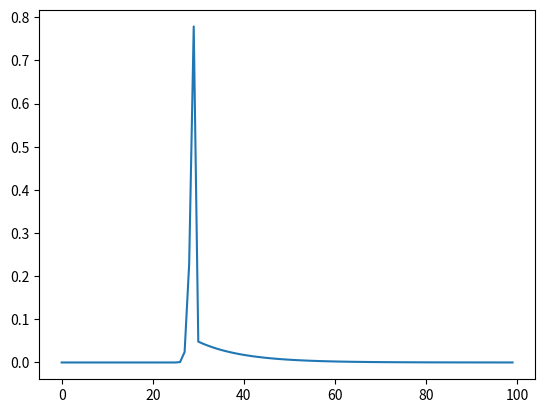

The script that saved this image:
import numpy as np
import matplotlib.pyplot as plt

def gauss(t, t0, sigma):
    expo = np.exp(-np.power(t - t0 , 2) / (2 * np.power(sigma, 2)))
    return expo


def f(t):
    lamda = 0.1
    mix = np.exp(- lamda * t)
    return mix
#####################################################################

def combined_function(tr, t0, tf):
    t = np.linspace(tr, tf, 100)
    t_gauss = t[np.logical_and(t >= tr, t <= t0)]  # tr ile t0 arasındaki değerler
    t_f = t[np.logical_and(t >= t0, t <= tf)]  # t0 ile tf arasındaki değerler
    
    gauss_values = gauss(t_gauss, t0, 1)  # Gauss fonksiyonunu tr ile t0 arasında hesapla
    f_values = f(t_f)  # f fonksiyonunu t0 ile tf arasında hesapla
    
    return np.concatenate((gauss_values, f_values))

# Örnek kullanım
tr = 0
t0 = 30
tf = 100
result = combined_function(tr, t0, tf)
print(result)
data = np.array(result)

plt.plot(data)
plt.show()


